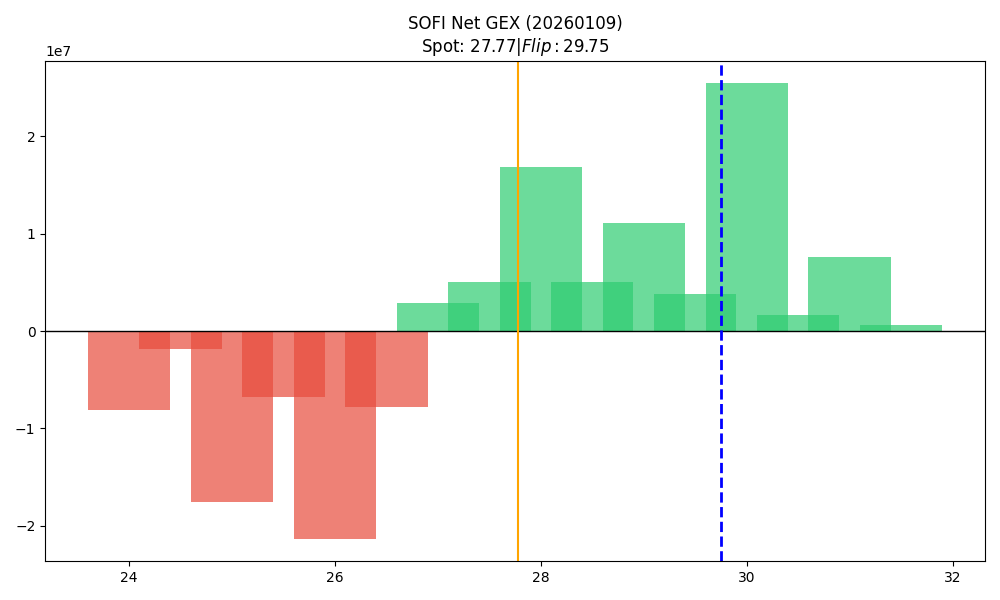

The table this chart was drawn from, first rows:
strike, call_gex, put_gex, net_gex
24.0, 1109528, 9238271, -8128743
24.5, 66366, 1895483, -1829117
25.0, 16482838, 34076684, -17593846
25.5, 503686, 7280944, -6777258
26.0, 6707951, 28026611, -21318660
26.5, 5142136, 12991137, -7849001
27.0, 35938528, 33019237, 2919291
27.5, 11106989, 6032919, 5074070
28.0, 25691742, 8888486, 16803256
28.5, 6663067, 1652499, 5010568
29.0, 14431023, 3286130, 11144894
29.5, 4182526, 381523, 3801003
30.0, 28556050, 3107242, 25448808
30.5, 1760666, 96632, 1664034
31.0, 8087213, 498128, 7589085
31.5, 574243, 466.6, 573776
